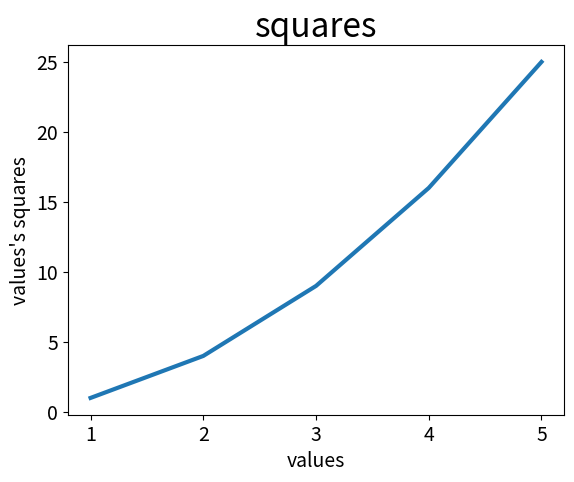

Recreate this plot in Python.
import matplotlib.pyplot as plt

input_values = [1, 2, 3, 4, 5]
squares = [1, 4, 9, 16, 25]
fig, ax = plt.subplots()
ax.plot(input_values, squares, linewidth=3)

# 设置图标标题并给坐标轴加上标签。中文显示乱码，改成英文
ax.set_title("squares", fontsize=24)
ax.set_xlabel("values", fontsize=14)
ax.set_ylabel("values's squares", fontsize=14)

# 设置刻度标记的大小。
ax.tick_params(axis='both', labelsize=14)

plt.show()